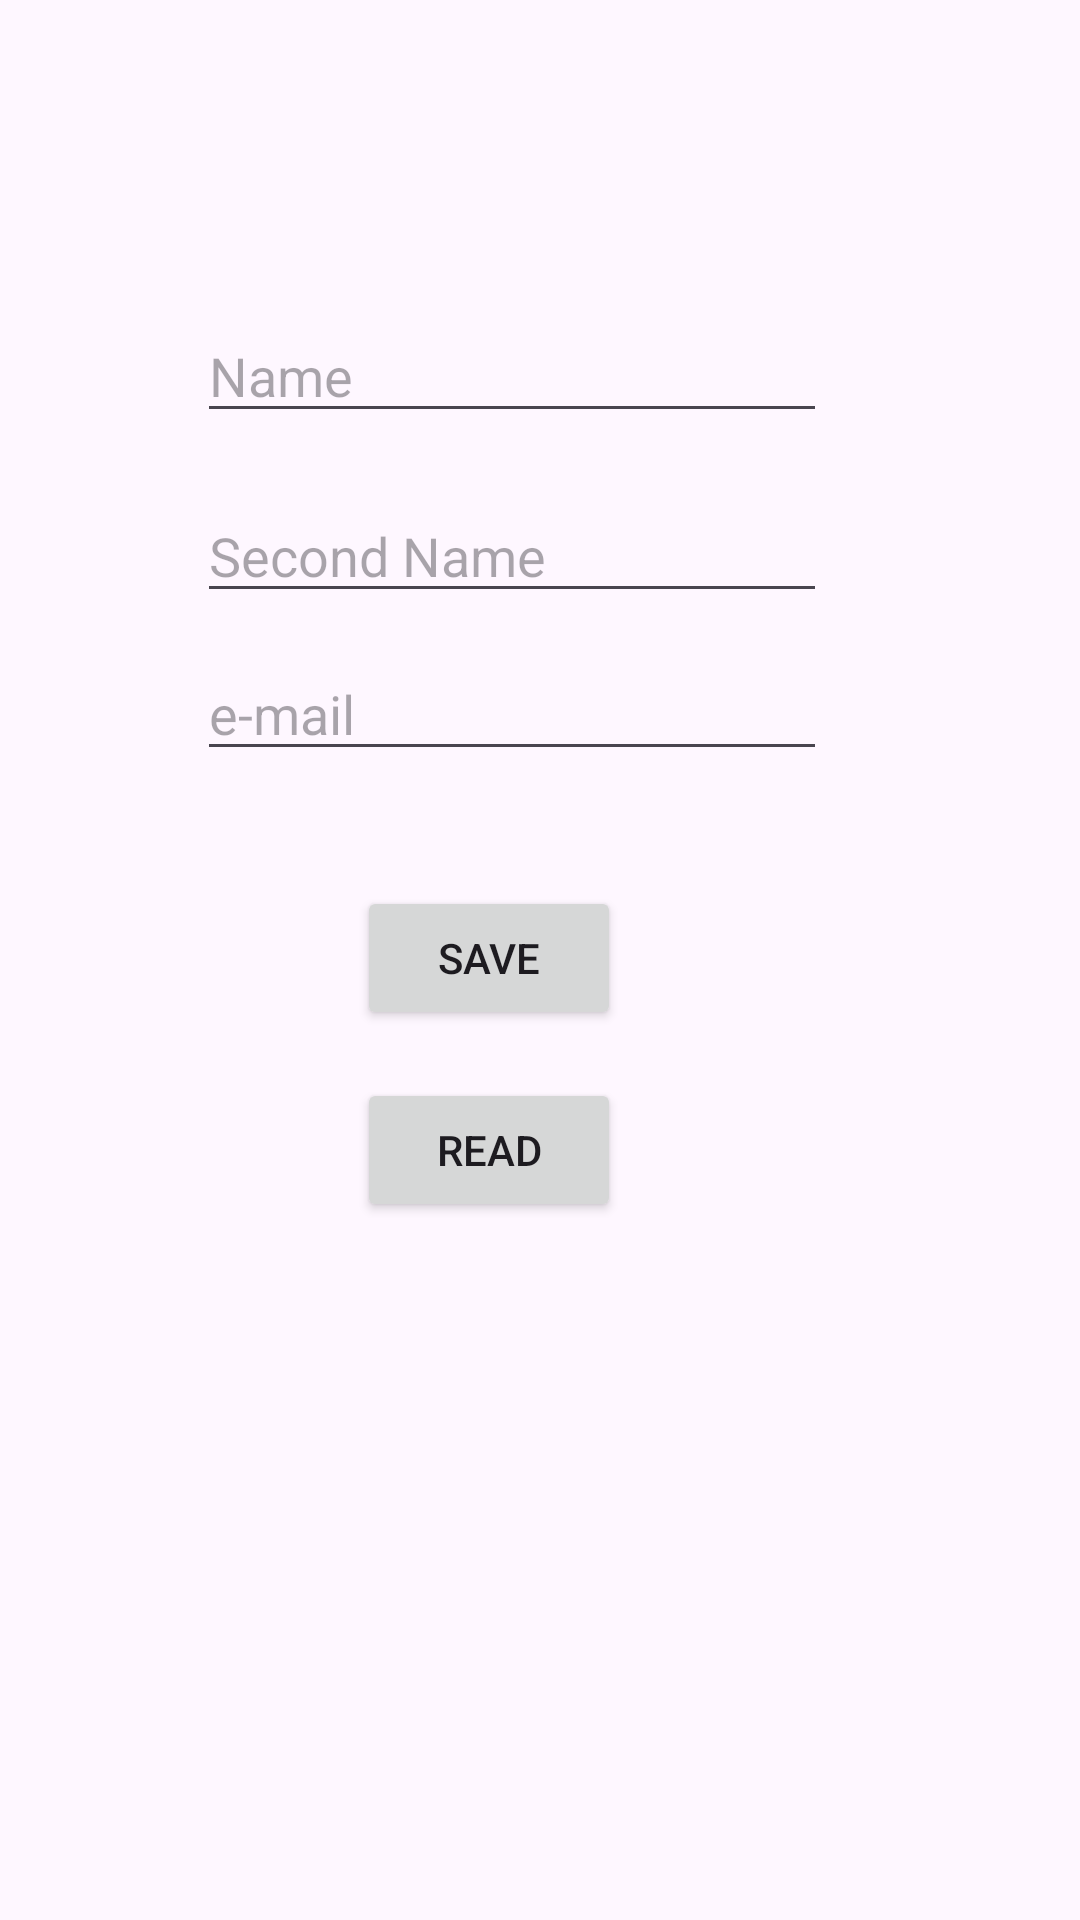

Write the Android layout XML for this screen, with the resource values it uses.
<!-- AndroidManifest.xml: application theme Theme.Pr_20 -->
<!-- res/layout/activity_main.xml -->
<?xml version="1.0" encoding="utf-8"?>
<androidx.constraintlayout.widget.ConstraintLayout xmlns:android="http://schemas.android.com/apk/res/android"
    xmlns:app="http://schemas.android.com/apk/res-auto"
    xmlns:tools="http://schemas.android.com/tools"
    android:layout_width="match_parent"
    android:layout_height="match_parent"
    tools:context=".MainActivity">

    <EditText
        android:id="@+id/edName"
        android:layout_width="wrap_content"
        android:layout_height="wrap_content"
        android:ems="10"
        android:hint="Name"
        android:inputType="text"
        app:layout_constraintBottom_toBottomOf="parent"
        app:layout_constraintEnd_toEndOf="parent"
        app:layout_constraintHorizontal_bias="0.437"
        app:layout_constraintStart_toStartOf="parent"
        app:layout_constraintTop_toTopOf="parent"
        app:layout_constraintVertical_bias="0.172" />

    <EditText
        android:id="@+id/edSecName"
        android:layout_width="wrap_content"
        android:layout_height="wrap_content"
        android:ems="10"
        android:hint="Second Name"
        android:inputType="text"
        app:layout_constraintBottom_toBottomOf="parent"
        app:layout_constraintEnd_toEndOf="parent"
        app:layout_constraintHorizontal_bias="0.437"
        app:layout_constraintStart_toStartOf="parent"
        app:layout_constraintTop_toTopOf="parent"
        app:layout_constraintVertical_bias="0.272" />

    <EditText
        android:id="@+id/edEmail"
        android:layout_width="wrap_content"
        android:layout_height="wrap_content"
        android:ems="10"
        android:hint="e-mail"
        android:inputType="text"
        app:layout_constraintBottom_toBottomOf="parent"
        app:layout_constraintEnd_toEndOf="parent"
        app:layout_constraintHorizontal_bias="0.437"
        app:layout_constraintStart_toStartOf="parent"
        app:layout_constraintTop_toTopOf="parent"
        app:layout_constraintVertical_bias="0.36" />

    <Button
        android:id="@+id/btnSave"
        android:layout_width="wrap_content"
        android:layout_height="wrap_content"
        android:onClick="onClickSave"
        android:text="Save"
        app:layout_constraintBottom_toBottomOf="parent"
        app:layout_constraintEnd_toEndOf="parent"
        app:layout_constraintHorizontal_bias="0.437"
        app:layout_constraintStart_toStartOf="parent"
        app:layout_constraintTop_toTopOf="parent"
        app:layout_constraintVertical_bias="0.499" />

    <Button
        android:id="@+id/btnRead"
        android:layout_width="wrap_content"
        android:layout_height="wrap_content"
        android:onClick="onClickRead"
        android:text="Read"
        app:layout_constraintBottom_toBottomOf="parent"
        app:layout_constraintEnd_toEndOf="parent"
        app:layout_constraintHorizontal_bias="0.437"
        app:layout_constraintStart_toStartOf="parent"
        app:layout_constraintTop_toTopOf="parent"
        app:layout_constraintVertical_bias="0.607" />
</androidx.constraintlayout.widget.ConstraintLayout>
<!-- resources referenced by this layout -->
<resources>
  <style name="Theme.Pr_20" parent="Base.Theme.Pr_20" />
  <style name="Base.Theme.Pr_20" parent="Theme.Material3.DayNight.NoActionBar">
          
          
      </style>
</resources>
